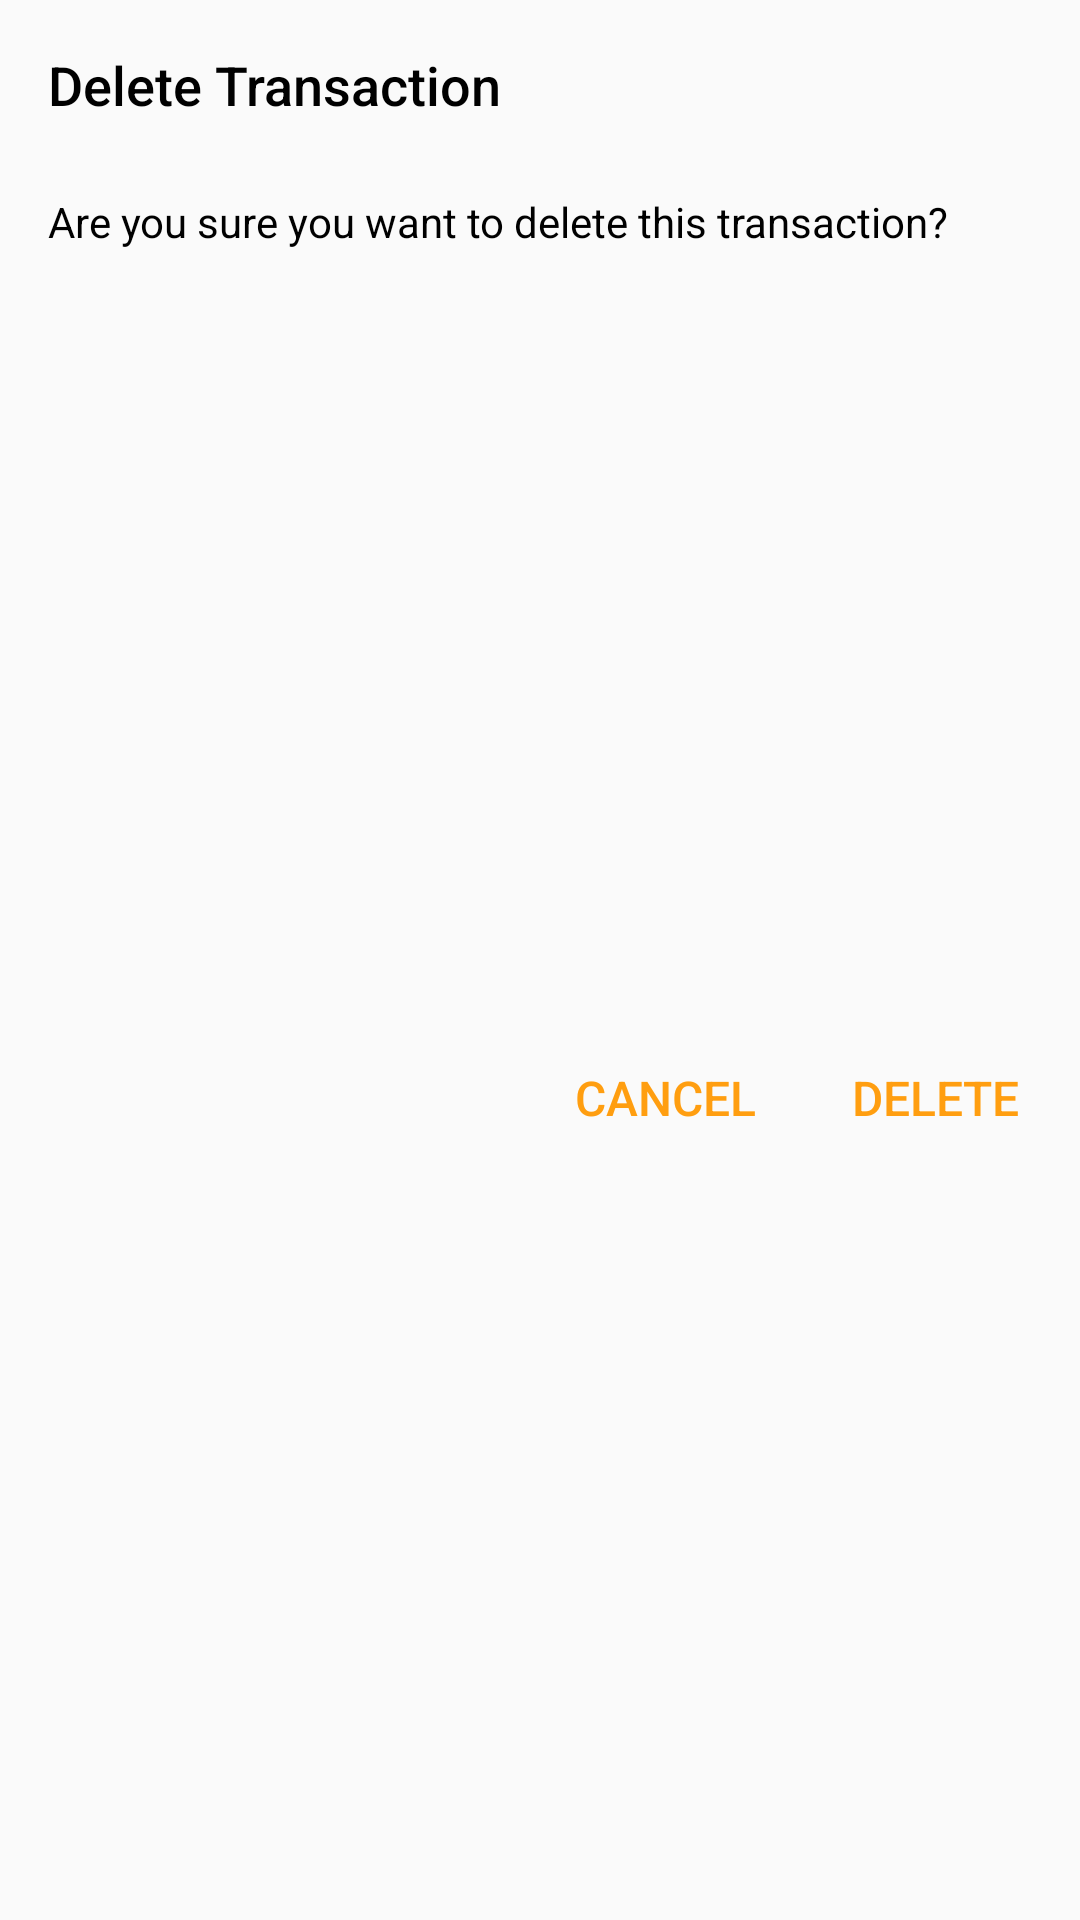

The Android layout XML behind this screen, and the referenced resources:
<!-- AndroidManifest.xml: application theme AppTheme -->
<!-- res/layout/dialog_delete_transaction.xml -->
<?xml version="1.0" encoding="utf-8"?>

<layout
    xmlns:android="http://schemas.android.com/apk/res/android"
    xmlns:app="http://schemas.android.com/apk/res-auto">

    <data>
        <variable
            name="viewModel"
            type="com.silofinance.silo.transactions.TransactionsViewModel" />
    </data>

    <androidx.constraintlayout.widget.ConstraintLayout
        android:layout_width="match_parent"
        android:layout_height="wrap_content">

        <TextView
            android:id="@+id/ddt_title"
            android:layout_width="wrap_content"
            android:layout_height="wrap_content"
            android:layout_marginStart="16dp"
            android:layout_marginTop="16dp"
            android:fontFamily="sans-serif-medium"
            android:text="Delete Transaction"
            android:textColor="@android:color/black"
            android:textSize="18sp"
            app:layout_constraintStart_toStartOf="parent"
            app:layout_constraintTop_toTopOf="parent" />

        <TextView
            android:id="@+id/ddt_text"
            android:layout_width="0dp"
            android:layout_height="wrap_content"
            android:layout_marginStart="16dp"
            android:layout_marginTop="24dp"
            android:layout_marginEnd="16dp"
            android:text="Are you sure you want to delete this transaction?"
            android:textColor="@android:color/black"
            app:layout_constraintEnd_toEndOf="parent"
            app:layout_constraintStart_toStartOf="parent"
            app:layout_constraintTop_toBottomOf="@+id/ddt_title" />

        <LinearLayout
            android:layout_width="match_parent"
            android:layout_height="wrap_content"
            android:layout_marginTop="24dp"
            android:layout_marginBottom="16dp"
            android:gravity="end"
            android:orientation="horizontal"
            app:layout_constraintBottom_toBottomOf="parent"
            app:layout_constraintTop_toBottomOf="@+id/ddt_text">

            <View
                android:layout_width="0dp"
                android:layout_height="match_parent"
                android:layout_weight="1" />

            <TextView
                android:id="@+id/ddt_cancel"
                android:layout_width="wrap_content"
                android:layout_height="wrap_content"
                android:layout_marginEnd="16dp"
                android:background="?attr/selectableItemBackground"
                android:clickable="true"
                android:fontFamily="sans-serif-medium"
                android:padding="8dp"
                android:text="CANCEL"
                android:textColor="@color/colorAccent"
                android:textSize="16sp"
                android:focusable="true" />

            <TextView
                android:id="@+id/ddt_delete"
                android:layout_width="wrap_content"
                android:layout_height="wrap_content"
                android:layout_marginEnd="12dp"
                android:background="?attr/selectableItemBackground"
                android:clickable="true"
                android:fontFamily="sans-serif-medium"
                android:padding="8dp"
                android:text="DELETE"
                android:textColor="@color/colorAccent"
                android:textSize="16sp"
                android:focusable="true" />
        </LinearLayout>
    </androidx.constraintlayout.widget.ConstraintLayout>
</layout>
<!-- resources referenced by this layout -->
<resources>
  <color name="colorAccent">#ff9e10</color>
  <style name="AppTheme" parent="Theme.AppCompat.DayNight.NoActionBar">
          <item name="colorPrimary">@color/colorPrimary</item>
          <item name="colorPrimaryDark">@color/colorPrimaryDark</item>
          <item name="colorAccent">@color/colorAccent</item>
  
  
      </style>
  <color name="colorPrimary">#004eb7</color>
  <color name="colorPrimaryDark">#002786</color>
</resources>
